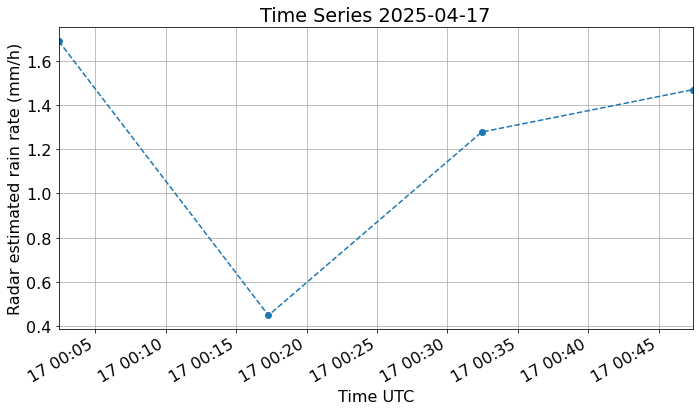

Source data for this figure (header and first rows):
# Weather radar timeseries data file
# Comment lines are preceded by "#"
# Description:
# Time series of a weather radar data ov…
# Location [lon, lat, alt]: [8.06078, 46.74, 567.2]
# Nominal antenna coordinates used [az, el, r]: [270.21891659654784, -0.1581, 3914.001724745914]
# Data: Radar estimated rain rate (mm/h)
# Fill Value: -9999.0
# Start: 2025-04-17 00:02:23 UTC
#
date, az, el, r, value
2025-04-17 00:02:23.632795+00:00, 270.5, 3.0, 3938, 1.69
2025-04-17 00:17:17.566460+00:00, 270.5, 3.0, 3938, 0.4484
2025-04-17 00:32:26.498970+00:00, 270.5, 3.0, 3938, 1.278
2025-04-17 00:47:25.499702+00:00, 270.5, 3.0, 3938, 1.47
